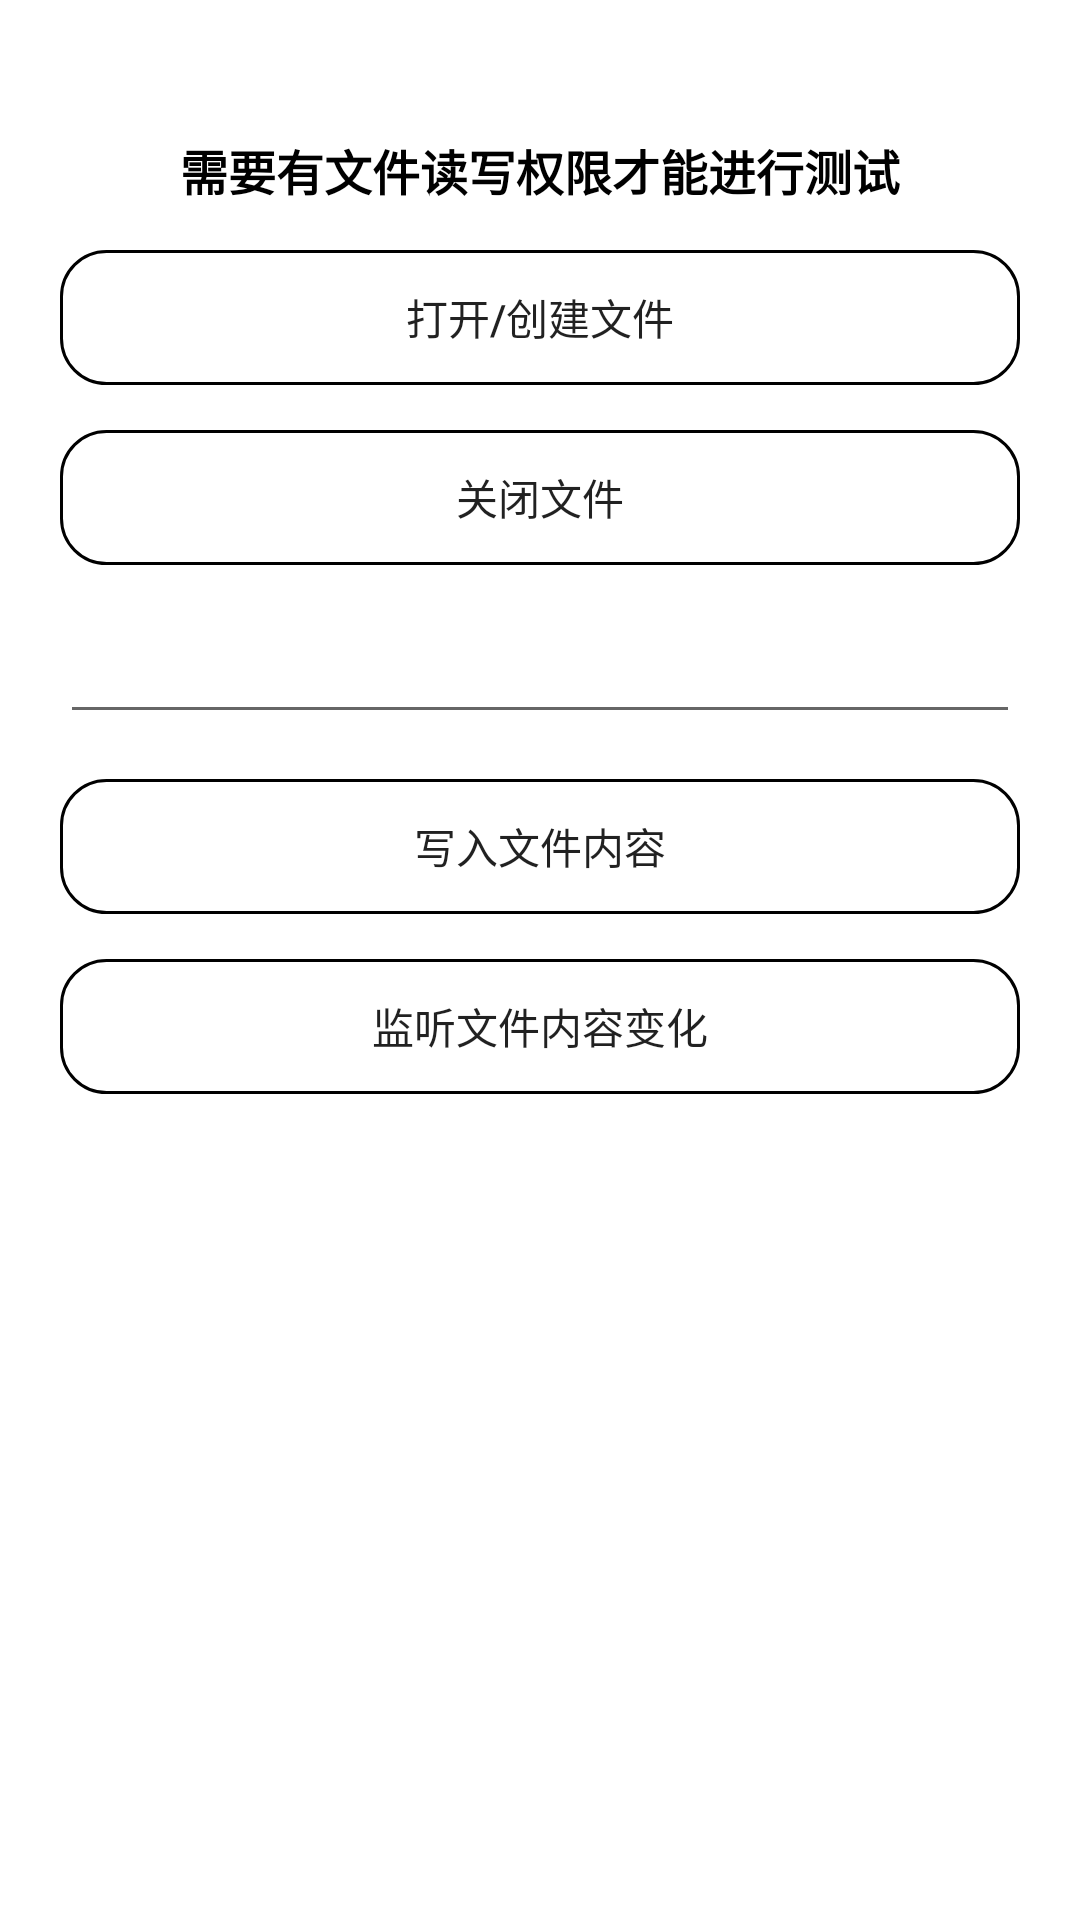

Reconstruct the res/layout file that produces this screen, plus the resources it refers to.
<!-- AndroidManifest.xml: application theme Theme.JNIManager -->
<!-- res/layout/activity_mmap.xml -->
<?xml version="1.0" encoding="utf-8"?>
<LinearLayout xmlns:android="http://schemas.android.com/apk/res/android"
    xmlns:tools="http://schemas.android.com/tools"
    android:layout_width="match_parent"
    android:layout_height="match_parent"
    android:orientation="vertical"
    android:padding="20dp">

    <androidx.appcompat.widget.AppCompatTextView
        android:layout_width="match_parent"
        android:layout_height="wrap_content"
        android:layout_marginTop="25dp"
        android:text="需要有文件读写权限才能进行测试"
        android:textAlignment="center"
        android:textColor="@color/black"
        android:textSize="16sp"
        android:textStyle="bold"
        tools:ignore="HardcodedText" />

    <androidx.appcompat.widget.AppCompatButton
        android:id="@+id/btOpen"
        android:layout_width="match_parent"
        android:layout_height="45dp"
        android:layout_marginTop="15dp"
        android:background="@drawable/shape_item_bg"
        android:text="打开/创建文件"
        tools:ignore="HardcodedText" />

    <androidx.appcompat.widget.AppCompatButton
        android:id="@+id/btClose"
        android:layout_width="match_parent"
        android:layout_height="45dp"
        android:layout_marginTop="15dp"
        android:background="@drawable/shape_item_bg"
        android:text="关闭文件"
        tools:ignore="HardcodedText" />

    <androidx.appcompat.widget.AppCompatEditText
        android:layout_width="match_parent"
        android:layout_height="wrap_content"
        android:layout_marginTop="15dp"
        android:id="@+id/et" />

    <androidx.appcompat.widget.AppCompatButton
        android:id="@+id/btWrite"
        android:layout_width="match_parent"
        android:layout_height="45dp"
        android:layout_marginTop="15dp"
        android:background="@drawable/shape_item_bg"
        android:text="写入文件内容"
        tools:ignore="HardcodedText" />

    <androidx.appcompat.widget.AppCompatButton
        android:id="@+id/btObserve"
        android:layout_width="match_parent"
        android:layout_height="45dp"
        android:layout_marginTop="15dp"
        android:background="@drawable/shape_item_bg"
        android:text="监听文件内容变化"
        tools:ignore="HardcodedText" />

</LinearLayout>
<!-- resources referenced by this layout -->
<resources>
  <!-- drawable shape_item_bg (drawable) -->
  <?xml version="1.0" encoding="utf-8"?>
  <shape xmlns:android="http://schemas.android.com/apk/res/android">
  
      <stroke android:color="#000000" android:width="1dp" />
      <corners android:radius="15dp" />
  
  </shape>
  <style name="Theme.JNIManager" parent="Theme.MaterialComponents.Light.NoActionBar" />
  <!-- not gathered from this repository: default colours our renderer supplied (Android Studio template values) -->
  <color name="black">#FF000000</color>
</resources>
